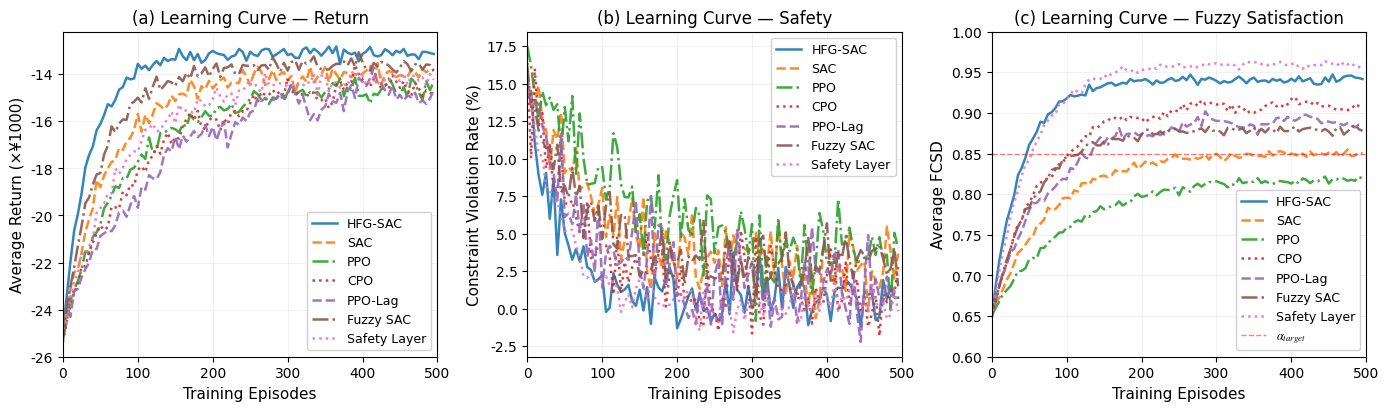

Python code for this plot: (Note: this script raises an exception after producing the figure.)
"""
Figure 3: Training curves comparison
Left: Average return (reward) vs episodes
Right: Constraint violation rate vs episodes
Compares HFG-SAC with multiple baselines.
"""

import numpy as np
import matplotlib.pyplot as plt

# --------------------------
# Style
# --------------------------
plt.rcParams.update({
    'font.family': 'Times New Roman',
    'font.size': 10,
    'axes.labelsize': 11,
    'axes.titlesize': 12,
    'legend.fontsize': 9,
    'figure.dpi': 150,
    'savefig.dpi': 300,
    'savefig.bbox': 'tight',
    'mathtext.fontset': 'stix',
})

# Colorblind-friendly palette
COLORS = {
    'HFG-SAC':      '#1f77b4',   # blue
    'SAC':          '#ff7f0e',   # orange
    'PPO':          '#2ca02c',   # green
    'CPO':          '#d62728',   # red
    'PPO-Lag':      '#9467bd',   # purple
    'Fuzzy SAC':    '#8c564b',   # brown
    'Safety Layer': '#e377c2',   # pink
}

LINES = {
    'HFG-SAC':      '-',
    'SAC':          '--',
    'PPO':          '-.',
    'CPO':          ':',
    'PPO-Lag':      '--',
    'Fuzzy SAC':    '-.',
    'Safety Layer': ':',
}

# --------------------------
# Generate realistic training curves (synthetic data)
# --------------------------
np.random.seed(42)
episodes = np.arange(0, 500, 5)

def generate_curve(base, slope, final, noise=0.02, oscillation=0.0):
    """Generate a realistic learning curve with exponential convergence."""
    # Exponential approach to final value
    values = final - (final - base) * np.exp(-slope * episodes / 100)
    # Add noise
    values += np.random.randn(len(episodes)) * noise * abs(final - base)
    # Add oscillation (for Lagrangian methods)
    if oscillation > 0:
        values += np.sin(episodes / 20) * oscillation * abs(final - base)
    return values

# Reward curves (higher is better; cost negative -> reward negative)
reward = {
    'HFG-SAC':      generate_curve(-25000, 2.8, -13100, noise=0.015),
    'Fuzzy SAC':    generate_curve(-25000, 2.0, -13620, noise=0.018),
    'SAC':          generate_curve(-25000, 1.6, -13980, noise=0.020),
    'PPO':          generate_curve(-25000, 1.2, -14620, noise=0.025),
    'CPO':          generate_curve(-25000, 1.0, -14310, noise=0.022, oscillation=0.03),
    'PPO-Lag':      generate_curve(-25000, 0.9, -14520, noise=0.028, oscillation=0.04),
    'Safety Layer': generate_curve(-25000, 1.3, -14180, noise=0.020),
}

# Violation rate curves (lower is better)
violation = {
    'HFG-SAC':      generate_curve(15.0, 2.5, 0.7, noise=0.08),
    'Fuzzy SAC':    generate_curve(15.0, 1.5, 2.5, noise=0.10),
    'SAC':          generate_curve(15.0, 1.2, 2.8, noise=0.12),
    'PPO':          generate_curve(15.0, 0.8, 3.2, noise=0.15),
    'CPO':          generate_curve(15.0, 1.8, 1.2, noise=0.10, oscillation=0.06),
    'PPO-Lag':      generate_curve(15.0, 1.6, 1.5, noise=0.12, oscillation=0.07),
    'Safety Layer': generate_curve(15.0, 2.2, 0.3, noise=0.05),
}

# FCSD curves (higher is better)
fcsd = {
    'HFG-SAC':      generate_curve(0.65, 2.5, 0.94, noise=0.01),
    'Fuzzy SAC':    generate_curve(0.65, 1.8, 0.88, noise=0.012),
    'SAC':          generate_curve(0.65, 1.3, 0.85, noise=0.014),
    'PPO':          generate_curve(0.65, 1.0, 0.82, noise=0.016),
    'CPO':          generate_curve(0.65, 1.5, 0.91, noise=0.012, oscillation=0.02),
    'PPO-Lag':      generate_curve(0.65, 1.4, 0.89, noise=0.014, oscillation=0.025),
    'Safety Layer': generate_curve(0.65, 2.0, 0.96, noise=0.008),
}

# --------------------------
# Plot: 3 subplots
# --------------------------
fig, axes = plt.subplots(1, 3, figsize=(14, 4.2))

# --- Subplot 1: Reward ---
ax = axes[0]
for name in ['HFG-SAC', 'SAC', 'PPO', 'CPO', 'PPO-Lag', 'Fuzzy SAC', 'Safety Layer']:
    ax.plot(episodes, reward[name] / 1000, color=COLORS[name],
            linestyle=LINES[name], linewidth=1.8, label=name, alpha=0.9)

ax.set_xlabel('Training Episodes')
ax.set_ylabel('Average Return (×¥1000)')
ax.set_title('(a) Learning Curve — Return')
ax.grid(True, alpha=0.25, linestyle='-', linewidth=0.5)
ax.set_axisbelow(True)
ax.set_xlim(0, 500)
ax.legend(loc='lower right', ncol=1, framealpha=0.9)

# --- Subplot 2: Violation Rate ---
ax = axes[1]
for name in ['HFG-SAC', 'SAC', 'PPO', 'CPO', 'PPO-Lag', 'Fuzzy SAC', 'Safety Layer']:
    ax.plot(episodes, violation[name], color=COLORS[name],
            linestyle=LINES[name], linewidth=1.8, label=name, alpha=0.9)

ax.set_xlabel('Training Episodes')
ax.set_ylabel('Constraint Violation Rate (%)')
ax.set_title('(b) Learning Curve — Safety')
ax.grid(True, alpha=0.25, linestyle='-', linewidth=0.5)
ax.set_axisbelow(True)
ax.set_xlim(0, 500)
ax.legend(loc='upper right', ncol=1, framealpha=0.9)

# --- Subplot 3: FCSD ---
ax = axes[2]
for name in ['HFG-SAC', 'SAC', 'PPO', 'CPO', 'PPO-Lag', 'Fuzzy SAC', 'Safety Layer']:
    ax.plot(episodes, fcsd[name], color=COLORS[name],
            linestyle=LINES[name], linewidth=1.8, label=name, alpha=0.9)

ax.axhline(y=0.85, color='red', linestyle='--', linewidth=1.0, alpha=0.5, label=r'$\alpha_{target}$')
ax.set_xlabel('Training Episodes')
ax.set_ylabel('Average FCSD')
ax.set_title('(c) Learning Curve — Fuzzy Satisfaction')
ax.grid(True, alpha=0.25, linestyle='-', linewidth=0.5)
ax.set_axisbelow(True)
ax.set_xlim(0, 500)
ax.set_ylim(0.6, 1.0)
ax.legend(loc='lower right', ncol=1, framealpha=0.9)

plt.tight_layout()
plt.savefig('paper/figures/fig3_training_curves.png')
plt.savefig('paper/figures/fig3_training_curves.pdf')
print('Figure 3 saved.')
plt.close()
